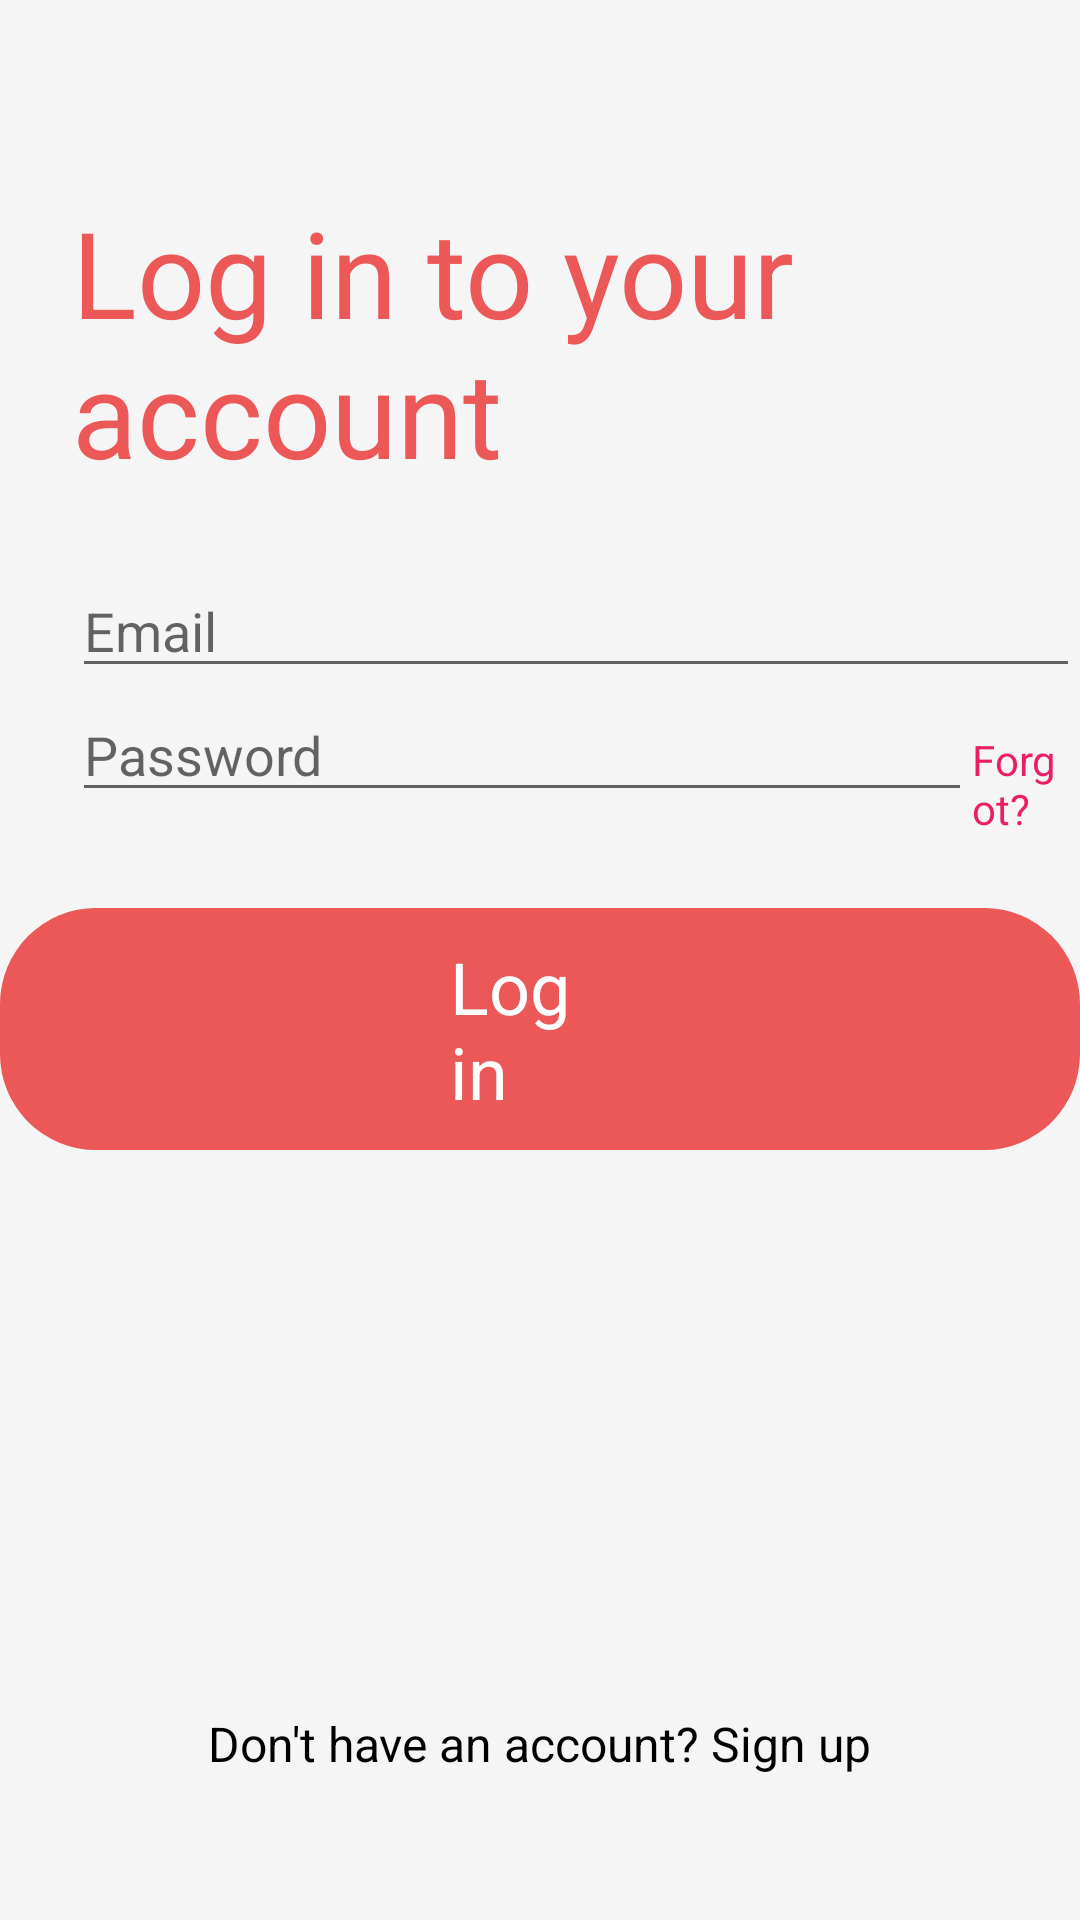

This screen was rendered from an Android layout file. Write that file and the resources it references.
<!-- AndroidManifest.xml: application theme AppTheme.NoActionBar -->
<!-- res/layout/activity_login.xml -->
<?xml version="1.0" encoding="utf-8"?>
<RelativeLayout xmlns:android="http://schemas.android.com/apk/res/android"
    xmlns:app="http://schemas.android.com/apk/res-auto"
    xmlns:tools="http://schemas.android.com/tools"
    android:layout_width="match_parent"
    android:layout_height="match_parent"
    android:background="@color/colorGray"
    tools:context=".activities.LoginActivity">

    <androidx.appcompat.widget.AppCompatImageView
        android:id="@+id/btnBack"
        android:src="@drawable/ic_baseline_arrow_back_black_ios_24"
        android:layout_width="@dimen/margin_large"
        android:layout_marginTop="@dimen/margin_medium_2"
        android:layout_marginStart="@dimen/margin_medium_2"
        android:layout_height="@dimen/margin_large"/>

    <TextView
        android:id="@+id/tvLoginAcc"
        android:layout_width="wrap_content"
        android:layout_height="wrap_content"
        android:layout_below="@id/btnBack"
        android:layout_margin="@dimen/margin_large"
        style="@style/CoralText"
        android:text="@string/login_acc"/>

    <androidx.appcompat.widget.AppCompatEditText
        android:id="@+id/etEmail"
        android:layout_width="match_parent"
        android:layout_height="wrap_content"
        android:layout_alignStart="@id/tvLoginAcc"
        android:layout_below="@id/tvLoginAcc"
        android:hint="Email"
        android:inputType="textEmailAddress"/>

    <androidx.appcompat.widget.AppCompatEditText
        android:id="@+id/etPassword"
        android:layout_width="300dp"
        android:layout_height="wrap_content"
        android:layout_below="@id/etEmail"
        android:layout_alignStart="@id/tvLoginAcc"
        android:hint="Password"
        android:inputType="textPassword"/>

    <TextView
        android:id="@+id/btnForgotPsw"
        android:layout_width="wrap_content"
        android:layout_height="wrap_content"
        android:text="@string/forgot"
        android:textColor="@color/colorPink"
        android:layout_toEndOf="@id/etPassword"
        android:layout_alignBaseline="@id/etPassword" />

    <TextView
        android:id="@+id/btnLogin"
        android:layout_width="wrap_content"
        android:layout_height="wrap_content"
        android:layout_marginTop="@dimen/margin_xlarge"
        android:text="@string/login"
        style="@style/WhiteText"
        android:background="@drawable/bg_rounded_coral"
        android:paddingStart="@dimen/login_padding"
        android:paddingEnd="@dimen/login_padding"
        android:paddingTop="@dimen/getStarted_paddingH"
        android:paddingBottom="@dimen/getStarted_paddingH"
        android:layout_below="@id/etPassword"
        android:layout_centerHorizontal="true"/>

    <TextView
        android:id="@+id/btnSignUp"
        android:layout_width="wrap_content"
        android:layout_height="wrap_content"
        style="@style/BlackText"
        android:text="@string/sign_up"
        android:layout_centerHorizontal="true"
        android:layout_marginBottom="@dimen/margin_xxlarge"
        android:layout_alignParentBottom="true"/>

</RelativeLayout>
<!-- resources referenced by this layout -->
<resources>
  <color name="colorGray">#F5F5F5</color>
  <color name="colorPink">#ffe91e63</color>
  <dimen name="getStarted_paddingH">10dp</dimen>
  <dimen name="login_padding">150dp</dimen>
  <dimen name="margin_large">24dp</dimen>
  <dimen name="margin_medium_2">16dp</dimen>
  <dimen name="margin_xlarge">32dp</dimen>
  <dimen name="margin_xxlarge">48dp</dimen>
  <!-- drawable bg_rounded_coral (drawable) -->
  <?xml version="1.0" encoding="utf-8"?>
  <shape android:shape="rectangle"
      xmlns:android="http://schemas.android.com/apk/res/android">
  
      <corners android:radius="@dimen/margin_xlarge"/>
  
      <solid android:color="@color/colorSecondary"/>
  </shape>
  <string name="forgot">Forgot?</string>
  <string name="login">Log in</string>
  <string name="login_acc">Log in to your account</string>
  <string name="sign_up">Don\'t have an account?   Sign up</string>
  <style name="BlackText">
          <item name="android:textColor">@android:color/black</item>
          <item name="android:textSize">@dimen/text_regular_2x</item>
      </style>
  <style name="CoralText">
          <item name="android:textColor">@color/colorSecondary</item>
          <item name="android:textSize">@dimen/text_big</item>
      </style>
  <style name="WhiteText">
          <item name="android:textColor">@android:color/white</item>
          <item name="android:textSize">@dimen/text_heading_1x</item>
      </style>
  <style name="AppTheme.NoActionBar">
          <item name="windowActionBar">false</item>
          <item name="windowNoTitle">true</item>
      </style>
  <color name="colorSecondary">#ec5757</color>
  <dimen name="text_regular_2x">16sp</dimen>
  <dimen name="text_big">40sp</dimen>
  <dimen name="text_heading_1x">24sp</dimen>
</resources>
